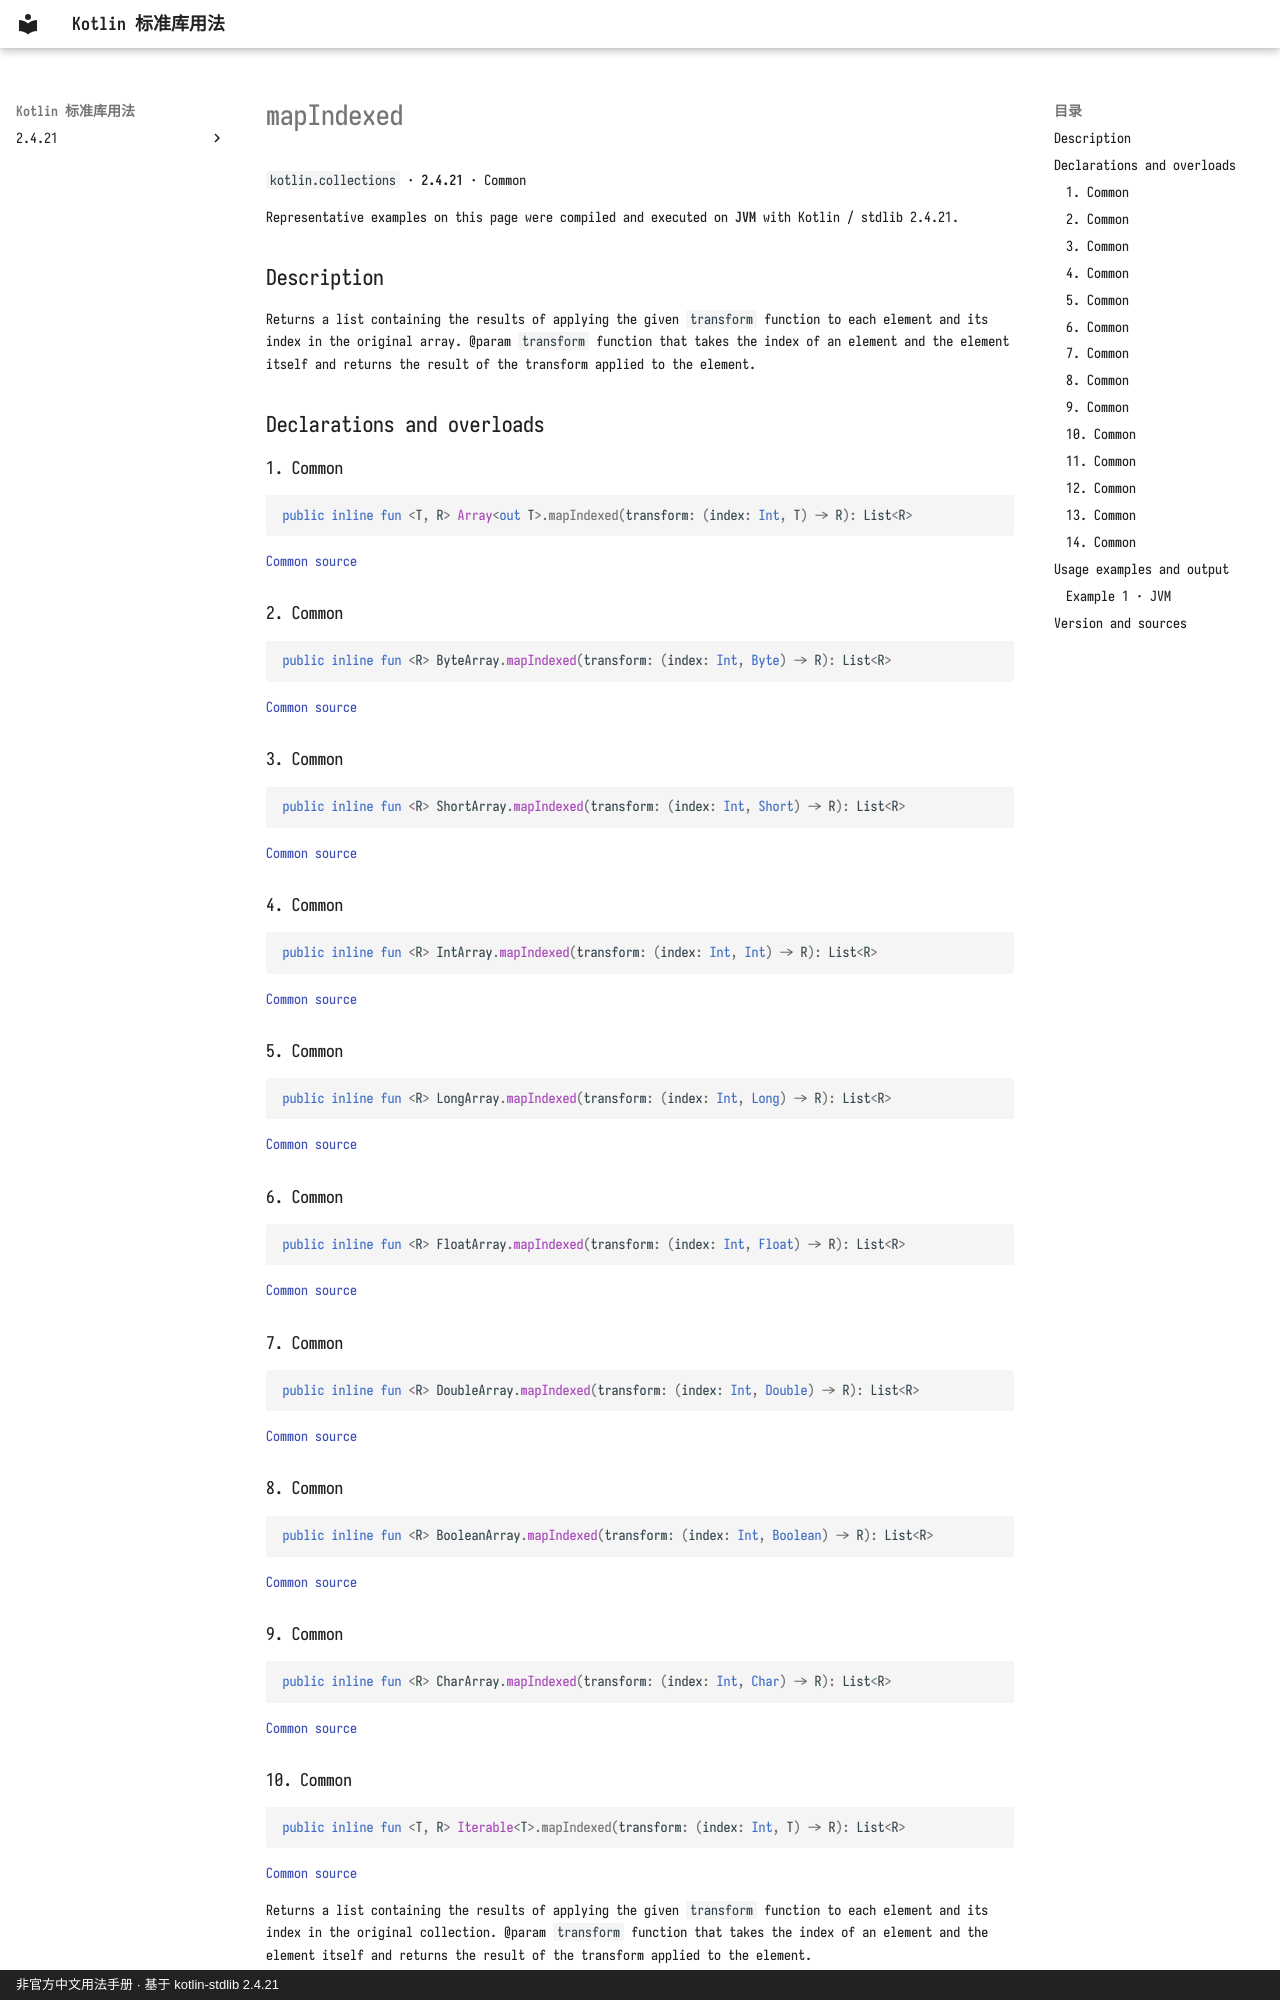

repository: oooooooko/kotlin-stdlib-docs · page: en/api/kotlin.collections/mapindexed--fd530ac2/index.html · generator: mkdocs · copyright: 非官方中文用法手册 · 基于 kotlin-stdlib 2.4.21

# mapIndexed

`kotlin.collections` · **2.4.21** · Common

Representative examples on this page were compiled and executed on **JVM** with Kotlin / stdlib 2.4.21.

## Description

Returns a list containing the results of applying the given `transform` function
to each element and its index in the original array.
@param `transform` function that takes the index of an element and the element itself
and returns the result of the transform applied to the element.

## Declarations and overloads

### 1. Common

```kotlin
public inline fun <T, R> Array<out T>.mapIndexed(transform: (index: Int, T) -> R): List<R>
```

[Common source](https://github.com/JetBrains/kotlin/blob/v2.4.21/libraries/stdlib/common/src/generated/_Arrays.kt#L12933)

### 2. Common

```kotlin
public inline fun <R> ByteArray.mapIndexed(transform: (index: Int, Byte) -> R): List<R>
```

[Common source](https://github.com/JetBrains/kotlin/blob/v2.4.21/libraries/stdlib/common/src/generated/_Arrays.kt#L12943)

### 3. Common

```kotlin
public inline fun <R> ShortArray.mapIndexed(transform: (index: Int, Short) -> R): List<R>
```

[Common source](https://github.com/JetBrains/kotlin/blob/v2.4.21/libraries/stdlib/common/src/generated/_Arrays.kt#L12953)

### 4. Common

```kotlin
public inline fun <R> IntArray.mapIndexed(transform: (index: Int, Int) -> R): List<R>
```

[Common source](https://github.com/JetBrains/kotlin/blob/v2.4.21/libraries/stdlib/common/src/generated/_Arrays.kt#L12963)

### 5. Common

```kotlin
public inline fun <R> LongArray.mapIndexed(transform: (index: Int, Long) -> R): List<R>
```

[Common source](https://github.com/JetBrains/kotlin/blob/v2.4.21/libraries/stdlib/common/src/generated/_Arrays.kt#L12973)

### 6. Common

```kotlin
public inline fun <R> FloatArray.mapIndexed(transform: (index: Int, Float) -> R): List<R>
```

[Common source](https://github.com/JetBrains/kotlin/blob/v2.4.21/libraries/stdlib/common/src/generated/_Arrays.kt#L12983)

### 7. Common

```kotlin
public inline fun <R> DoubleArray.mapIndexed(transform: (index: Int, Double) -> R): List<R>
```

[Common source](https://github.com/JetBrains/kotlin/blob/v2.4.21/libraries/stdlib/common/src/generated/_Arrays.kt#L12993)

### 8. Common

```kotlin
public inline fun <R> BooleanArray.mapIndexed(transform: (index: Int, Boolean) -> R): List<R>
```

[Common source](https://github.com/JetBrains/kotlin/blob/v2.4.21/libraries/stdlib/common/src/generated/_Arrays.kt#L13003)

### 9. Common

```kotlin
public inline fun <R> CharArray.mapIndexed(transform: (index: Int, Char) -> R): List<R>
```

[Common source](https://github.com/JetBrains/kotlin/blob/v2.4.21/libraries/stdlib/common/src/generated/_Arrays.kt#L13013)
